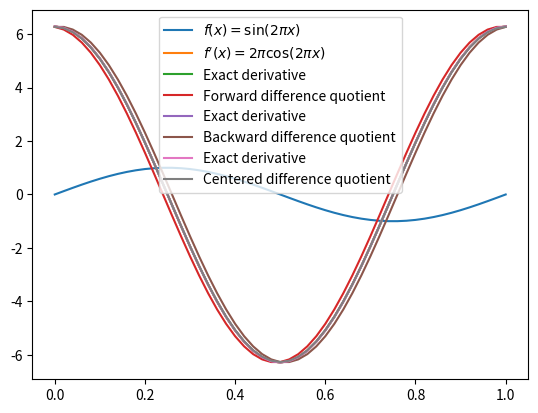

Python code for this plot: (Note: this script raises an exception after producing the figure.)
import numpy as np
import matplotlib.pyplot as plt

def f(x):
   return np.sin(2*np.pi*x)

def df(x):
   return 2*np.pi*np.cos(2*np.pi*x)

n = 51 # number of sample points
x = np.linspace(0, 1, n)
plt.plot(x, f(x), label="$f(x) = \\sin(2 \\pi x)$")
plt.plot(x, df(x), label="$f'(x) = 2 \\pi \\cos(2 \\pi x)$")
plt.legend()
plt.show()

D_F = np.zeros(n)
h = x[1]
for i in range(n):
   xi = i*h
   D_F[i] = (f(xi + h) - f(xi)) / h

plt.plot(x, df(x), label="Exact derivative")
plt.plot(x, D_F, label="Forward difference quotient")
plt.legend()
plt.show()

D_B = np.zeros(n)
h = x[1]
for i in range(n):
   xi = i*h
   D_B[i] = (f(xi) - f(xi - h)) / h

plt.plot(x, df(x), label="Exact derivative")
plt.plot(x, D_B, label="Backward difference quotient")
plt.legend()
plt.show()

D_C = np.zeros(n)
h = x[1]
for i in range(n):
   xi = i*h
   D_C[i] = (f(xi + h) - f(xi - h)) / (2*h)

plt.plot(x, df(x), label="Exact derivative")
plt.plot(x, D_C, label="Centered difference quotient")
plt.legend()
plt.show()

# Use these values for h
h = 2.0 ** np.arange(-1, -10, -1)
h

def f(x):
   return np.sin(x)

def df(x):
   return np.cos(x)

def forward_diff(x, h):
   return (f(x+h) - f(x))/h

def backward_diff(x, h):
   return (f(x) - f(x-h))/h

def centered_diff(x, h):
   return (f(x+h) - f(x-h))/(2*h)

FD = forward_diff(1, h)
BD = backward_diff(1, h)
CD = centered_diff(1, h)

# Compute the error using the exact answer of 1

FD_error = np.abs(FD - df(1))
BD_error = np.abs(BD - df(1))
CD_error = np.abs(CD - df(1))

import pandas
pandas.DataFrame(data=np.transpose([FD_error, BD_error, CD_error]), columns=["Forward", "Backward", "Centered"])

def rate(errors, h_ratio):
   return np.log(errors[:-1]/errors[1:])/np.log(h_ratio)

def prepend_nan(array):
   return np.concatenate(([np.NAN], array))

pandas.DataFrame(
   data=np.transpose([
      FD_error, prepend_nan(rate(FD_error, 2)),
      BD_error, prepend_nan(rate(FD_error, 2)),
      CD_error, prepend_nan(rate(CD_error, 2))
   ]),
   columns=["Forward", "Rate", "Backward", "Rate", "Centered", "Rate"]
)

plt.loglog(1/h, FD_error, label="Forward difference error")
plt.loglog(1/h, BD_error, label="Backward difference error")
plt.loglog(1/h, CD_error, label="Centered difference error")
plt.xlabel("$1/h$")
plt.ylabel("Error")
plt.legend()
plt.show()